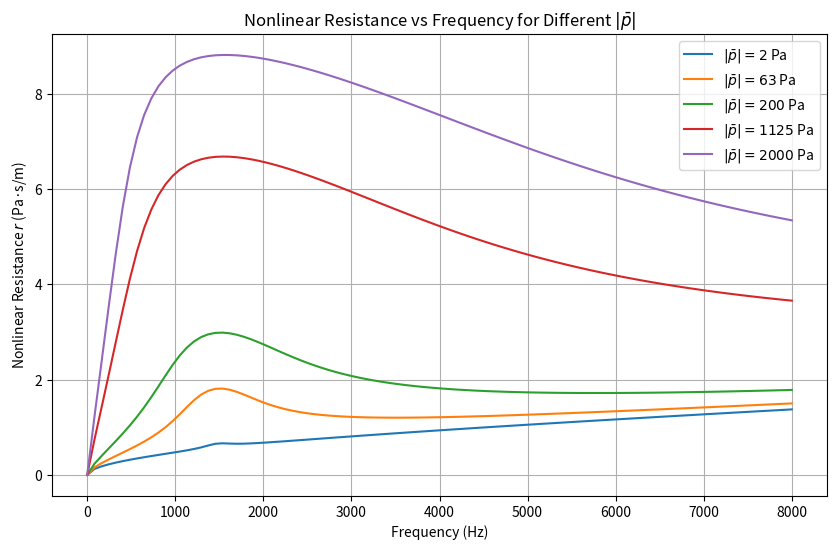

This figure's Python source:
import numpy as np
import matplotlib.pyplot as plt
from scipy.optimize import fsolve


""" Constants """

# Air's constants
c0 = 343  # Speed of sound in air (m/s)
rho0 = 1.21  # Air density (kg/m^3)
mu = 1.81 * 10**-5  # Dynamic viscosity Pa.s
nu = mu / rho0  # Kinematic viscosity m2/s

# Plate's dimensions
sigma = 0.0139  # Porosity
e = 1.02e-3  # Thickness in meters (converted from mm)
d = 0.68e-3  # Diameter in meters (converted from mm)

# Cavity
L = 10e-3  # Cavity length in meters

# Frequency range
frequencies = np.linspace(0.1, 8000, 100)


""" Function to compute resistance and reactance """

def Initiate_wave(frequencies):
    omega = 2 * np.pi * frequencies  # Angular frequency
    k = omega / c0  # Wave number
    return omega, k

def compute_impedance_plate(omega, k):
    # Acoustic resistance (r)
    r_visc = np.sqrt(8 * nu * omega) / (c0 * sigma) * (1 + e / d)
    r_rad = 1 / (8 * sigma) * (k * d)**2
    r_tot = r_visc + r_rad

    # Acoustic reactance (χ)
    chi_mass = omega / (sigma * c0) * (e + (8 * d) / (3 * np.pi) * (1 - 0.7 * np.sqrt(sigma)))
    chi_visc = omega / (sigma * c0) * (np.sqrt(8 * nu / omega) * (1 + e / d))
    chi_tot = chi_mass + chi_visc
    
    return r_visc, r_rad, r_tot, chi_mass, chi_visc, chi_tot

def compute_impedance_cavity(L, k):
    chi_cavity = - 1 / np.tan(k * L)
    return chi_cavity


""" Compute resistance and reactance """

omega, k = Initiate_wave(frequencies)
r_visc, r_rad, r_tot, chi_mass, chi_visc, chi_tot = compute_impedance_plate(omega, k)
chi_cavity = compute_impedance_cavity(L, k)

# Nonlinear coefficient
B = (1 - sigma**2) / (sigma * c0)  # Example value (adjust based on system)

# Define the equation to solve for r
def resistance_eq(r, omega, p_bar, r_tot, chi_tot, chi_cavity):
    a = r_tot  # Use the total linear resistance A(omega) already calculated
    impedance_magnitude = abs(r + (1j * (chi_tot + chi_cavity)))  # Correct imaginary handling
    return r - (a + B * p_bar / (rho0 * c0 * sigma * impedance_magnitude))

# Define pressure amplitude values (Pa)
p_bar_values = [2, 63, 200, 1125, 2000]  # Example values in Pascals

# Solve r for each frequency and pressure amplitude
r_nonlinear = {}

for p_bar in p_bar_values:
    r_values = []
    for i in range(len(frequencies)):
        omega_i = omega[i]
        chi_tot_i = chi_tot[i]
        chi_cavity_i = chi_cavity[i]
        r_tot_i = r_tot[i]
        
        # Initial guess for r
        r_initial = 0.5
        
        # Solve numerically for r using fsolve
        r_solution = fsolve(resistance_eq, r_initial, args=(omega_i, p_bar, r_tot_i, chi_tot_i, chi_cavity_i))[0]
        r_values.append(r_solution)
    
    r_nonlinear[p_bar] = r_values

# Plot the nonlinear resistance for different pressure amplitudes
plt.figure(figsize=(10, 6))
for p_bar, r_values in r_nonlinear.items():
    plt.plot(frequencies, r_values, label=f"$|\\bar{{p}}| = {p_bar}$ Pa")

plt.xlabel("Frequency (Hz)")
plt.ylabel("Nonlinear Resistance $r$ (Pa·s/m)")
plt.title("Nonlinear Resistance vs Frequency for Different $|\\bar{p}|$")
plt.legend()
plt.grid(True)
plt.show()
